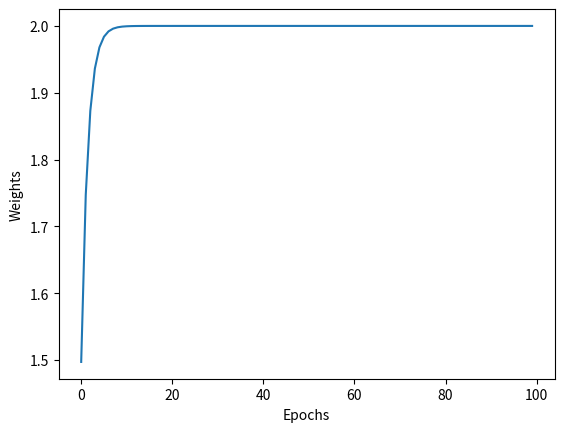

Generate this figure with matplotlib:
import numpy as np 
import matplotlib.pyplot as plt 

w = 1.0
x_data = [1.0, 2.0, 3.0, 4.0]
y_data = [2.0, 4.0, 6.0, 8.0]

w_list = []
loss_list = []
def forward(x):
    return w*x

def loss(x,y):
    y_pred = forward(x)
    return (y_pred-y)*(y_pred-y)

def gradient(x,y):
    return 2*x*(x*w-y)

print("Prediction before training: ", forward(4))
for epoch in range(100):
    for x_val, y_val in zip(x_data, y_data):
        grad = gradient(x_val, y_val)
        print("\t", x_val, y_val, grad)
        w = w - 0.01*grad
        l = loss(x_val, y_val)
        # loss_list.append(l)
        # w_list.append(w)
    print("Progress: ", epoch, "W = ", w, "Loss = ", l)
    w_list.append(w)
print("Predict after training: ", forward(4))
plt.plot(np.arange(100), w_list)
plt.xlabel("Epochs")
plt.ylabel("Weights")
plt.show()